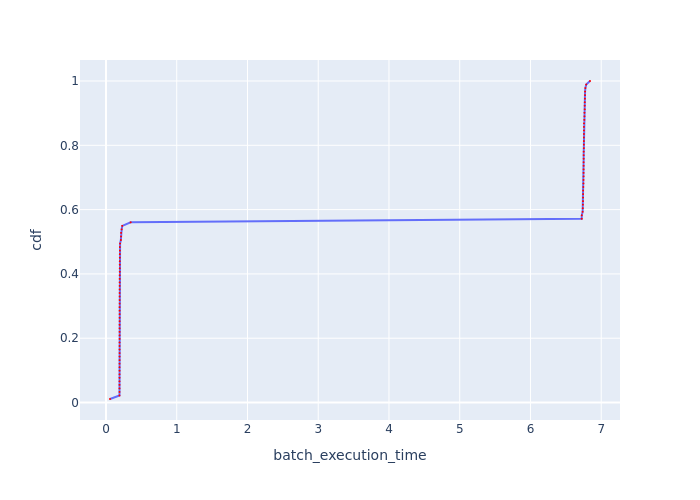

The file beside this chart, header and first rows:
Batch Id, batch_execution_time, cdf
50, 0.05672, 0.01099
9, 0.1909, 0.02198
2, 0.1909, 0.03297
13, 0.191, 0.04396
20, 0.191, 0.05495
24, 0.1912, 0.06593
19, 0.1914, 0.07692
12, 0.1915, 0.08791
15, 0.1915, 0.0989
42, 0.1915, 0.1099
26, 0.1916, 0.1209
22, 0.1917, 0.1319
33, 0.1918, 0.1429
47, 0.1919, 0.1538
38, 0.192, 0.1648
30, 0.192, 0.1758
29, 0.1921, 0.1868
48, 0.1921, 0.1978
11, 0.1923, 0.2088
36, 0.1923, 0.2198
1, 0.1924, 0.2308
23, 0.1924, 0.2418
41, 0.1925, 0.2527
45, 0.1926, 0.2637
7, 0.1926, 0.2747
8, 0.1926, 0.2857
5, 0.1926, 0.2967
49, 0.1927, 0.3077
35, 0.1927, 0.3187
18, 0.1928, 0.3297
39, 0.1929, 0.3407
17, 0.1932, 0.3516
6, 0.1932, 0.3626
4, 0.1936, 0.3736
25, 0.1939, 0.3846
3, 0.1939, 0.3956
28, 0.1949, 0.4066
27, 0.1952, 0.4176
31, 0.1952, 0.4286
14, 0.1953, 0.4396
46, 0.1957, 0.4505
34, 0.196, 0.4615
37, 0.1962, 0.4725
40, 0.1964, 0.4835
43, 0.1991, 0.4945
32, 0.2101, 0.5055
10, 0.2124, 0.5165
21, 0.2137, 0.5275
44, 0.2214, 0.5385
16, 0.2304, 0.5495
0, 0.3489, 0.5604
68, 6.724, 0.5714
79, 6.726, 0.5824
89, 6.738, 0.5934
58, 6.739, 0.6044
59, 6.742, 0.6154
84, 6.742, 0.6264
80, 6.743, 0.6374
75, 6.744, 0.6484
85, 6.744, 0.6593
... 31 more rows
